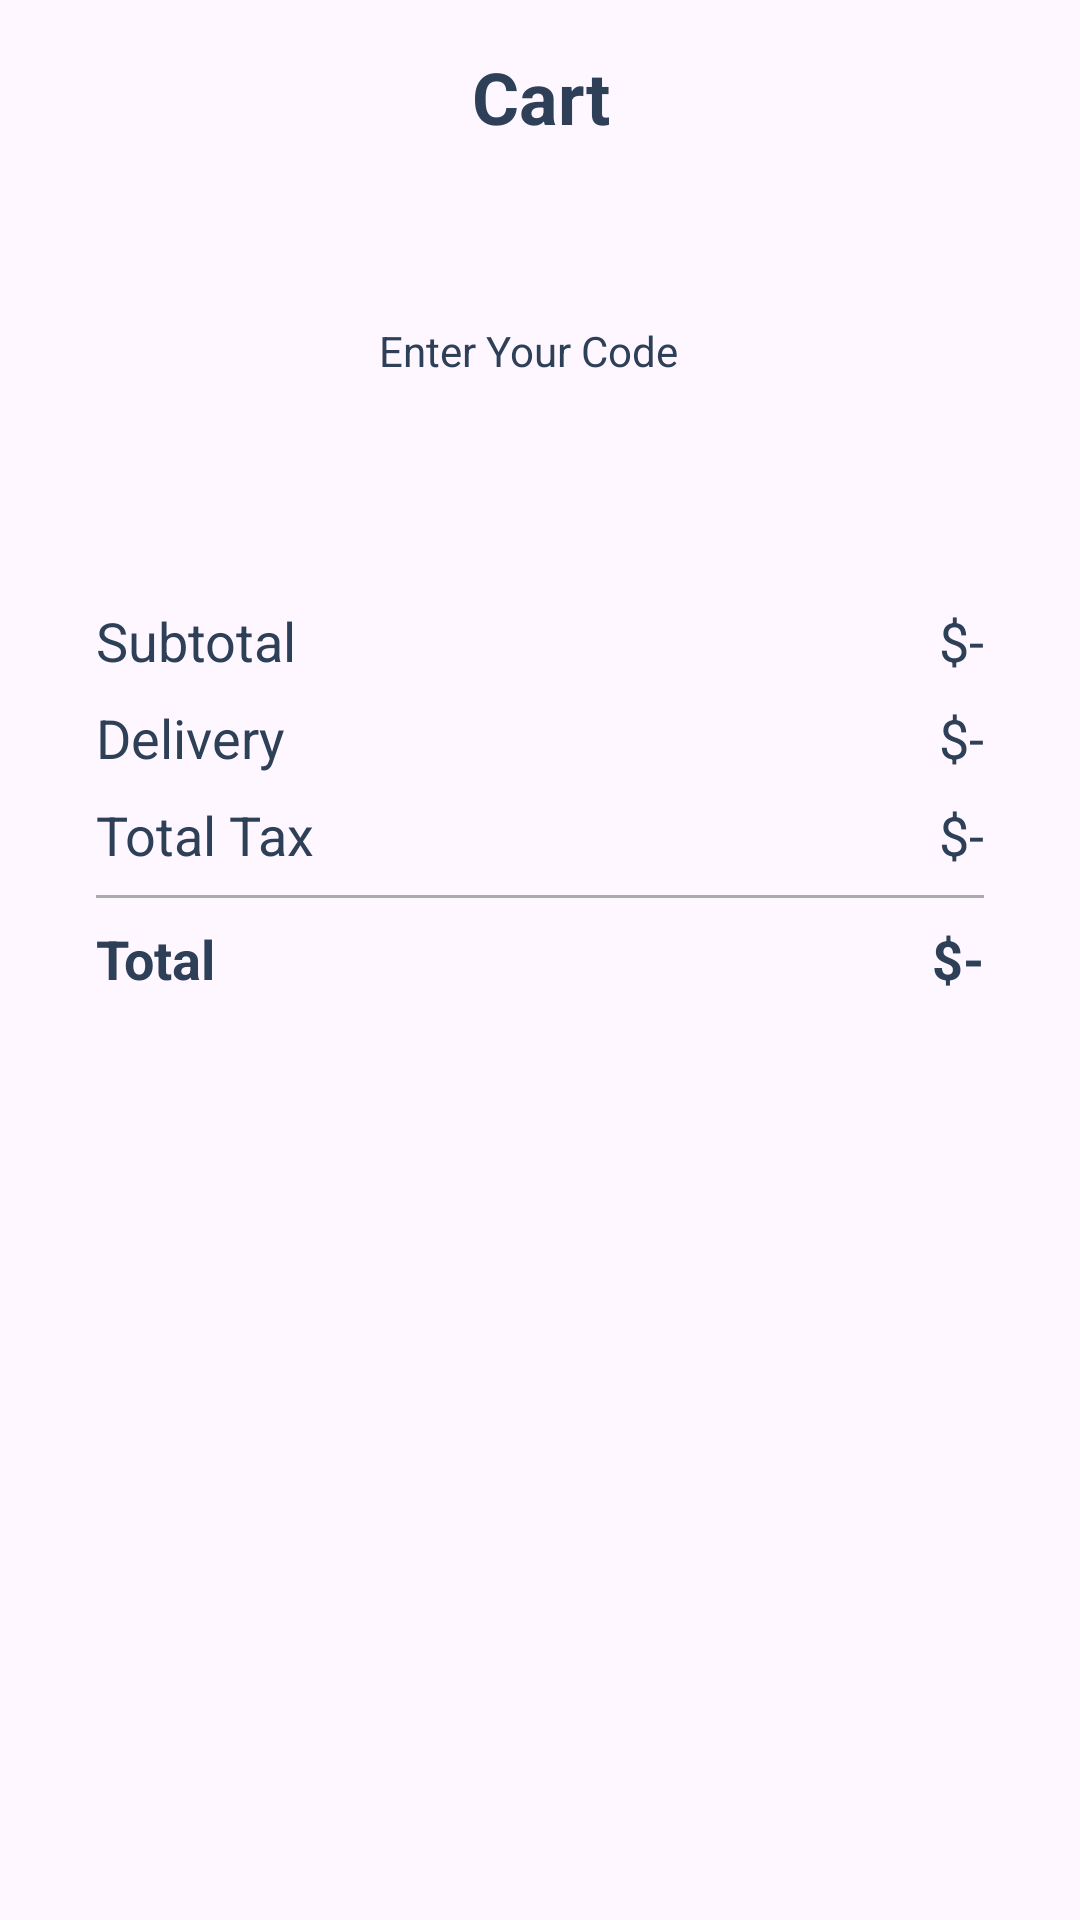

Layout XML and referenced resources for this Android screen:
<!-- AndroidManifest.xml: application theme Theme.BTL_DDNC -->
<!-- res/layout/activity_bill.xml -->
<?xml version="1.0" encoding="utf-8"?>
<androidx.constraintlayout.widget.ConstraintLayout xmlns:android="http://schemas.android.com/apk/res/android"
    xmlns:app="http://schemas.android.com/apk/res-auto"
    xmlns:tools="http://schemas.android.com/tools"
    android:layout_width="match_parent"
    android:layout_height="match_parent"
    tools:context=".Activity.CartActivity">

    <TextView
        android:id="@+id/emptyTxt"
        android:layout_width="wrap_content"
        android:layout_height="wrap_content"
        android:text="your cart is Empty"
        android:textColor="@color/blue_grey"
        android:visibility="gone"
        app:layout_constraintBottom_toBottomOf="parent"
        app:layout_constraintEnd_toEndOf="parent"
        app:layout_constraintStart_toStartOf="parent"
        app:layout_constraintTop_toTopOf="parent" />

    <ScrollView
        android:id="@+id/scrollviewCart"
        android:layout_width="match_parent"
        android:layout_height="match_parent">

        <LinearLayout
            android:layout_width="match_parent"
            android:layout_height="wrap_content"
            android:orientation="vertical"
            android:padding="16dp">

            <TextView
                android:id="@+id/textView14"
                android:layout_width="match_parent"
                android:layout_height="wrap_content"
                android:text="Cart"
                android:textAlignment="center"
                android:textColor="@color/blue_grey"
                android:textSize="24sp"
                android:textStyle="bold" />

            <androidx.recyclerview.widget.RecyclerView
                android:id="@+id/billView"
                android:layout_width="match_parent"
                android:layout_height="wrap_content"
                android:clipToPadding="false" />

            <LinearLayout
                android:layout_width="match_parent"
                android:layout_height="match_parent"
                android:layout_marginTop="16dp"
                android:orientation="horizontal">

                <EditText
                    android:id="@+id/noteTxt"
                    android:layout_width="match_parent"
                    android:layout_height="105dp"
                    android:layout_marginEnd="8dp"
                    android:layout_weight="1"
                    android:background="@drawable/grey_background"
                    android:ems="10"
                    android:hint="Enter Your Code"
                    android:inputType="text"
                    android:textAlignment="center"
                    android:textColor="@color/blue_grey"
                    android:textColorHint="@color/blue_grey"
                    android:textSize="14sp" />

            </LinearLayout>

            <androidx.constraintlayout.widget.ConstraintLayout
                android:layout_width="match_parent"
                android:layout_height="wrap_content"
                android:layout_marginTop="16dp"
                android:background="@drawable/grey_background">

                <TextView
                    android:id="@+id/textView17"
                    style="@style/textStyle"
                    android:layout_width="wrap_content"
                    android:layout_height="wrap_content"
                    android:layout_marginStart="16dp"
                    android:layout_marginTop="16dp"
                    android:text="Subtotal"
                    app:layout_constraintStart_toStartOf="parent"
                    app:layout_constraintTop_toTopOf="parent" />

                <TextView
                    android:id="@+id/textView19"
                    style="@style/textStyle"
                    android:layout_width="wrap_content"
                    android:layout_height="wrap_content"
                    android:layout_marginTop="8dp"
                    android:text="Delivery"
                    app:layout_constraintStart_toStartOf="@+id/textView17"
                    app:layout_constraintTop_toBottomOf="@+id/textView17" />

                <TextView
                    android:id="@+id/textView21"
                    style="@style/textStyle"
                    android:layout_width="wrap_content"
                    android:layout_height="wrap_content"
                    android:layout_marginTop="8dp"
                    android:text="Total Tax"
                    app:layout_constraintStart_toStartOf="@+id/textView19"
                    app:layout_constraintTop_toBottomOf="@+id/textView19" />

                <TextView
                    android:id="@+id/totalFeeTxt"
                    style="@style/textStyle"
                    android:layout_width="wrap_content"
                    android:layout_height="wrap_content"
                    android:layout_marginEnd="16dp"
                    android:text="$-"
                    app:layout_constraintEnd_toEndOf="parent"
                    app:layout_constraintTop_toTopOf="@+id/textView17" />

                <TextView
                    android:id="@+id/deliveryTxt"
                    style="@style/textStyle"
                    android:layout_width="wrap_content"
                    android:layout_height="wrap_content"
                    android:layout_marginTop="8dp"
                    android:text="$-"
                    app:layout_constraintEnd_toEndOf="@+id/totalFeeTxt"
                    app:layout_constraintTop_toBottomOf="@+id/totalFeeTxt" />

                <TextView
                    android:id="@+id/taxTxt"
                    style="@style/textStyle"
                    android:layout_width="wrap_content"
                    android:layout_height="wrap_content"
                    android:layout_marginTop="8dp"
                    android:text="$-"
                    app:layout_constraintEnd_toEndOf="@+id/deliveryTxt"
                    app:layout_constraintTop_toBottomOf="@+id/deliveryTxt" />

                <View
                    android:id="@+id/view4"
                    android:layout_width="0dp"
                    android:layout_height="1dp"
                    android:layout_marginStart="16dp"
                    android:layout_marginTop="8dp"
                    android:layout_marginEnd="16dp"
                    android:background="#ABABAB"
                    app:layout_constraintEnd_toEndOf="parent"
                    app:layout_constraintStart_toStartOf="parent"
                    app:layout_constraintTop_toBottomOf="@+id/textView21" />

                <TextView
                    android:id="@+id/textView26"
                    style="@style/textStyleBold"
                    android:layout_width="wrap_content"
                    android:layout_height="wrap_content"
                    android:layout_marginTop="8dp"
                    android:text="Total"
                    app:layout_constraintStart_toStartOf="@+id/textView21"
                    app:layout_constraintTop_toBottomOf="@+id/view4" />

                <TextView
                    android:id="@+id/totalTxt"
                    style="@style/textStyleBold"
                    android:layout_width="wrap_content"
                    android:layout_height="wrap_content"
                    android:layout_marginEnd="16dp"
                    android:layout_marginBottom="8dp"
                    android:text="$-"
                    app:layout_constraintBottom_toBottomOf="parent"
                    app:layout_constraintEnd_toEndOf="parent"
                    app:layout_constraintTop_toTopOf="@+id/textView26" />
            </androidx.constraintlayout.widget.ConstraintLayout>

        </LinearLayout>
    </ScrollView>

    <ImageView
        android:id="@+id/backBtn"
        android:layout_width="wrap_content"
        android:layout_height="wrap_content"
        android:layout_marginStart="16dp"
        android:layout_marginTop="16dp"
        android:padding="4dp"

        app:layout_constraintStart_toStartOf="parent"
        app:layout_constraintTop_toTopOf="parent"
        app:srcCompat="@drawable/arrow" />

</androidx.constraintlayout.widget.ConstraintLayout>
<!-- resources referenced by this layout -->
<resources>
  <color name="blue_grey">#2E4058</color>
  <style name="textStyle" parent="Widget.AppCompat.TextView">
          <item name="android:textColor">@color/blue_grey</item>
          <item name="android:textSize">18sp</item>
  
      </style>
  <style name="textStyleBold" parent="Widget.AppCompat.TextView">
          <item name="android:textColor">@color/blue_grey</item>
          <item name="android:textSize">18sp</item>
          <item name="android:textStyle">bold</item>
  
      </style>
  <style name="Theme.BTL_DDNC" parent="Base.Theme.BTL_DDNC" />
  <style name="Base.Theme.BTL_DDNC" parent="Theme.Material3.DayNight.NoActionBar">
          
          
      </style>
</resources>
